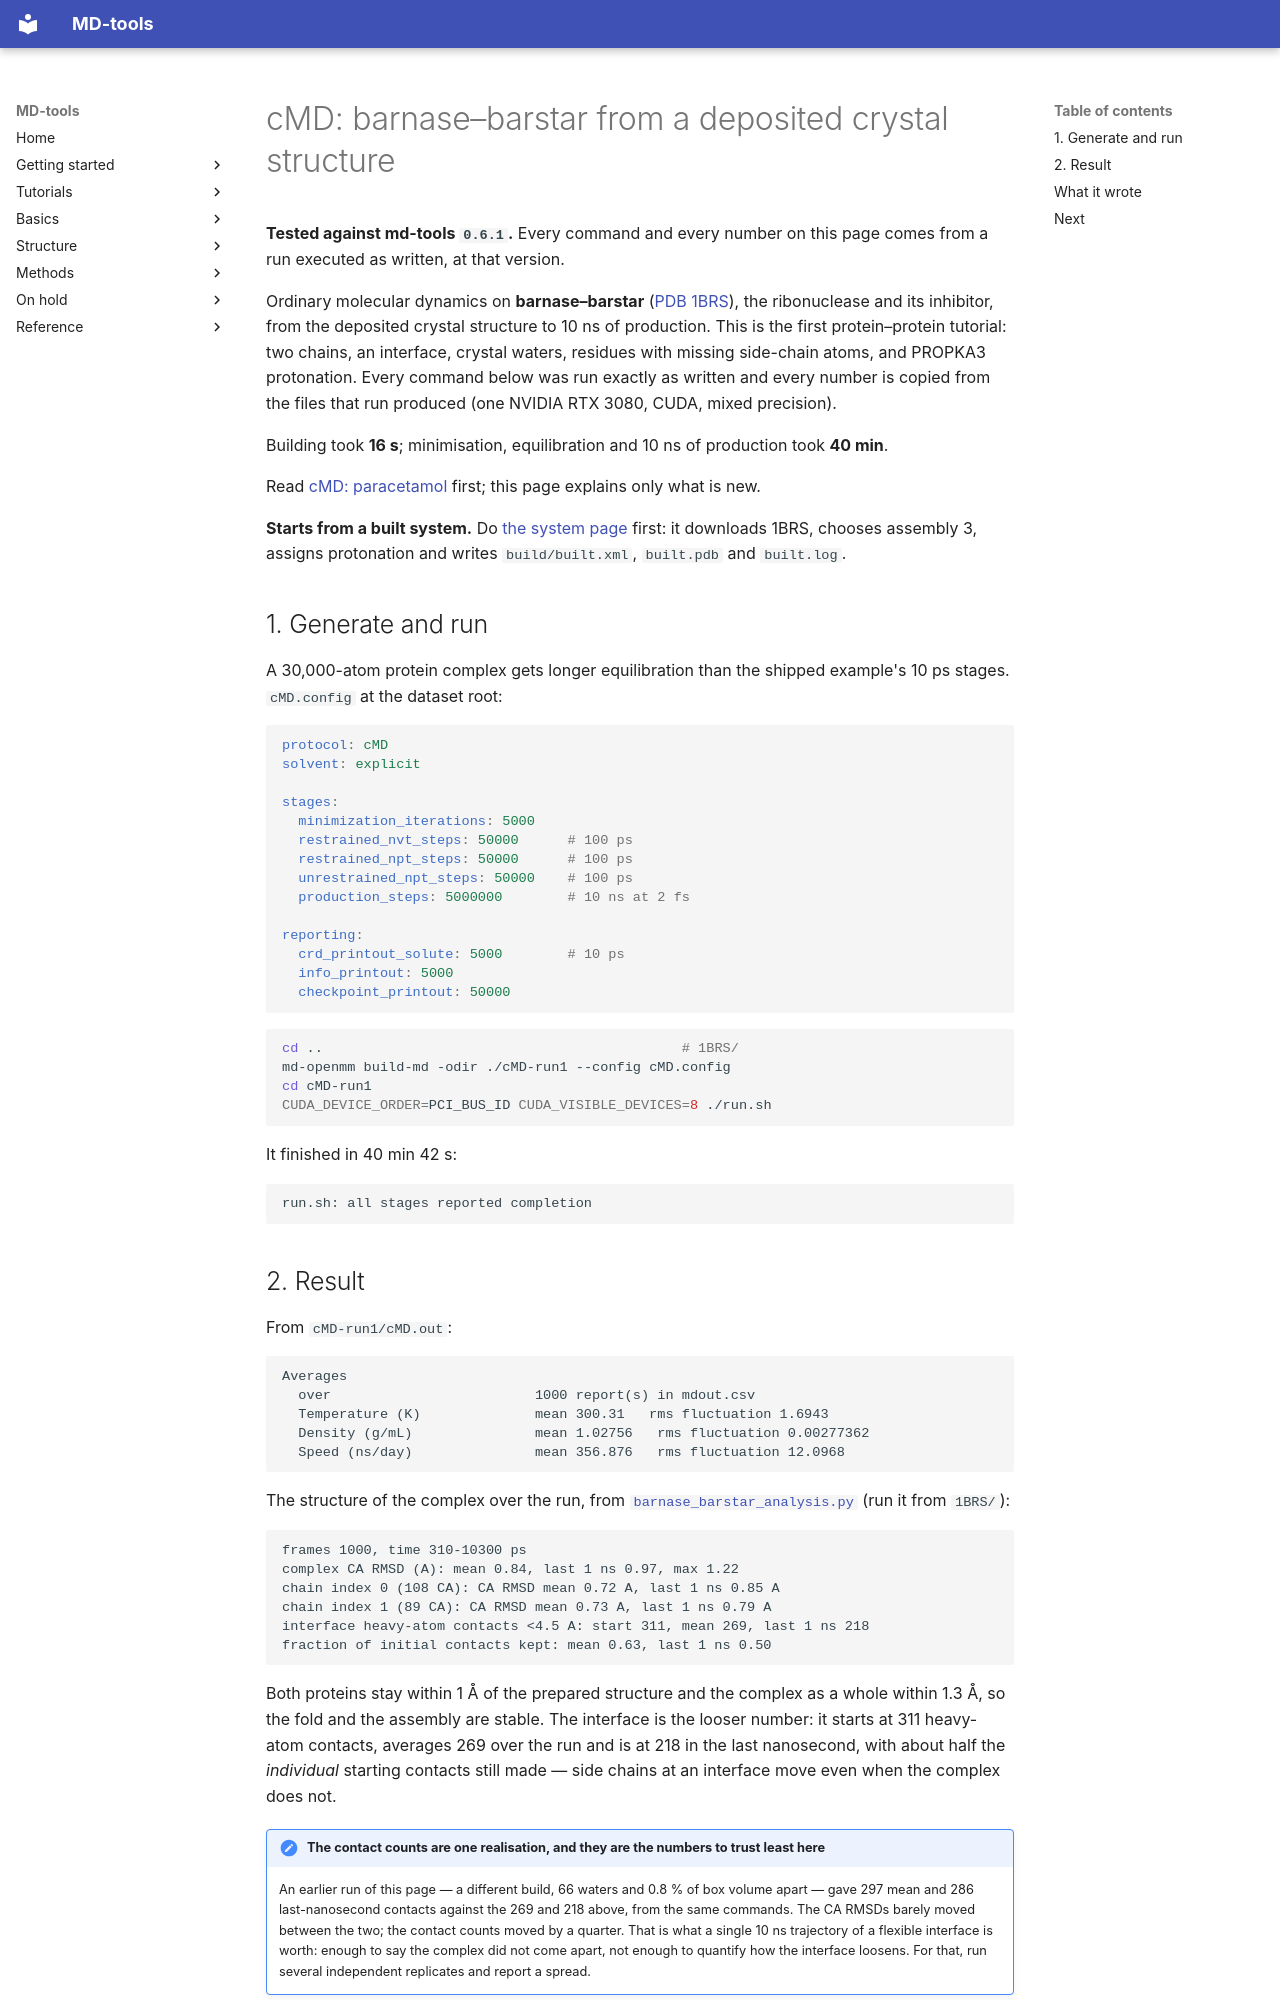

repository: csy0000/MD-tools · page: tutorial/barnase-barstar/cMD/index.html · generator: mkdocs

# cMD: barnase–barstar from a deposited crystal structure

**Tested against md-tools `0.6.1`.** Every command and every number on this page comes from a
run executed as written, at that version.

Ordinary molecular dynamics on **barnase–barstar**
([PDB 1BRS](https://www.rcsb.org/structure/1BRS)), the ribonuclease and its inhibitor, from the
deposited crystal structure to 10 ns of production. This is the first protein–protein tutorial:
two chains, an interface, crystal waters, residues with missing side-chain atoms, and PROPKA3
protonation. Every command below was run exactly as written and every number is copied from the
files that run produced (one NVIDIA RTX 3080, CUDA, mixed precision).

Building took **16 s**; minimisation, equilibration and 10 ns of production took **40 min**.

Read [cMD: paracetamol](../paracetamol/cMD.md) first; this page explains only what is new.

**Starts from a built system.** Do [the system page](index.md) first: it downloads 1BRS,
chooses assembly 3, assigns protonation and writes `build/built.xml`, `built.pdb` and
`built.log`.

## 1. Generate and run

A 30,000-atom protein complex gets longer equilibration than the shipped example's 10 ps stages.
`cMD.config` at the dataset root:

```yaml
protocol: cMD
solvent: explicit

stages:
  minimization_iterations: 5000
  restrained_nvt_steps: 50000      # 100 ps
  restrained_npt_steps: 50000      # 100 ps
  unrestrained_npt_steps: 50000    # 100 ps
  production_steps: 5000000        # 10 ns at 2 fs

reporting:
  crd_printout_solute: 5000        # 10 ps
  info_printout: 5000
  checkpoint_printout: 50000
```

```bash
cd ..                                            # 1BRS/
md-openmm build-md -odir ./cMD-run1 --config cMD.config
cd cMD-run1
CUDA_DEVICE_ORDER=PCI_BUS_ID CUDA_VISIBLE_DEVICES=8 ./run.sh
```

It finished in 40 min 42 s:

```text
run.sh: all stages reported completion
```
